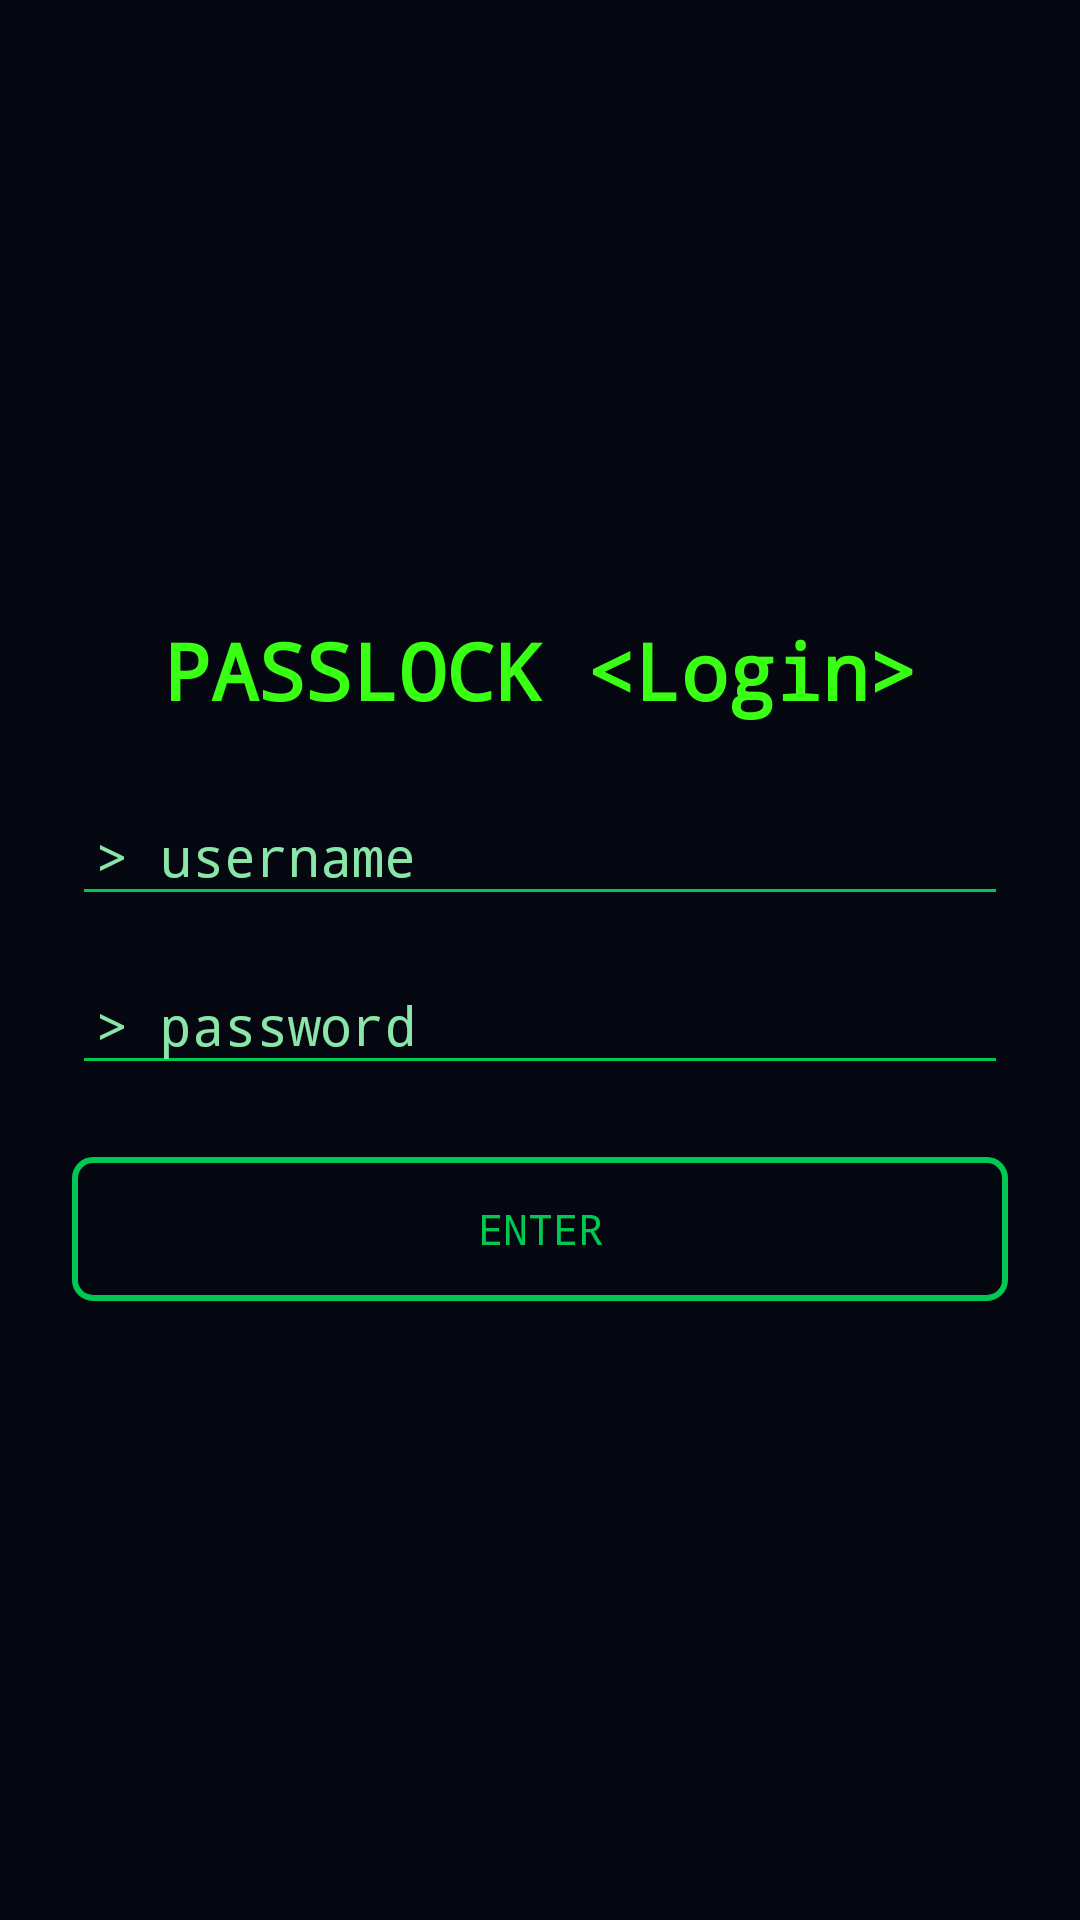

The Android layout XML behind this screen, and the referenced resources:
<!-- AndroidManifest.xml: application theme Theme.PassLock -->
<!-- res/layout/activity_log_in.xml -->
<?xml version="1.0" encoding="utf-8"?>
<LinearLayout xmlns:android="http://schemas.android.com/apk/res/android"
    android:id="@+id/login_root"
    android:layout_width="match_parent"
    android:layout_height="match_parent"
    android:orientation="vertical"
    android:padding="24dp"
    android:gravity="center"
    android:background="@color/hackerBackground">

    
    <TextView
        android:id="@+id/tv_app_title"
        android:layout_width="wrap_content"
        android:layout_height="wrap_content"
        android:text ="@string/passlock_login"
        android:textSize="26sp"
        android:textStyle="bold"
        android:textColor="@color/hackerGreen"
        android:typeface="monospace"
        android:layout_marginBottom="24dp" />

    
    <EditText
        android:id="@+id/et_username"
        android:layout_width="match_parent"
        android:layout_height="wrap_content"
        android:autofillHints=""
        android:hint="@string/username"
        android:textColor="@color/hackerGreen"
        android:textColorHint="@color/hackerMutedGreen"
        android:backgroundTint="@color/hackerAccent"
        android:typeface="monospace"
        android:inputType="textPersonName"
        android:layout_marginBottom="16dp"
        android:padding="8dp" />

    
    <EditText
        android:id="@+id/et_password"
        android:layout_width="match_parent"
        android:layout_height="wrap_content"
        android:autofillHints=""
        android:hint="@string/password"
        android:textColor="@color/hackerGreen"
        android:textColorHint="@color/hackerMutedGreen"
        android:backgroundTint="@color/hackerAccent"
        android:typeface="monospace"
        android:inputType="textPassword"
        android:layout_marginBottom="24dp"
        android:padding="8dp" />

    
    <Button
        android:id="@+id/btn_login"
        android:layout_width="match_parent"
        android:layout_height="wrap_content"
        android:text="@string/enter"
        android:textAllCaps="true"
        android:textColor="@color/hackerAccent"
        android:typeface="monospace"
        android:background="@drawable/hacker_button_outline"
        android:padding="12dp" />

    
    <TextView
        android:id="@+id/tv_error_message"
        android:layout_width="wrap_content"
        android:layout_height="wrap_content"
        android:textColor="@color/hackerExitRed"
        android:typeface="monospace"
        android:textSize="14sp"
        android:layout_marginTop="12dp"
        android:visibility="gone" />

</LinearLayout>
<!-- resources referenced by this layout -->
<resources>
  <color name="hackerAccent">#00C853</color>
  <color name="hackerBackground">#050810</color>
  <color name="hackerExitRed">#FF5252</color>
  <color name="hackerGreen">#39FF14</color>
  <color name="hackerMutedGreen">#8AE6A8</color>
  <!-- drawable hacker_button_outline (drawable) -->
  <?xml version="1.0" encoding="utf-8"?>
  <shape xmlns:android="http://schemas.android.com/apk/res/android">
      <solid android:color="@android:color/transparent" />
      <stroke android:width="2dp" android:color="@color/hackerAccent" />
      <corners android:radius="6dp" />
  </shape>
  <string name="enter">ENTER</string>
  <string name="passlock_login">PASSLOCK &lt;Login&gt;</string>
  <string name="password">&gt; password</string>
  <string name="username">&gt; username</string>
  <style name="Theme.PassLock" parent="Base.Theme.PassLock" />
  <style name="Base.Theme.PassLock" parent="Theme.Material3.DayNight.NoActionBar">
          
          
      </style>
</resources>
